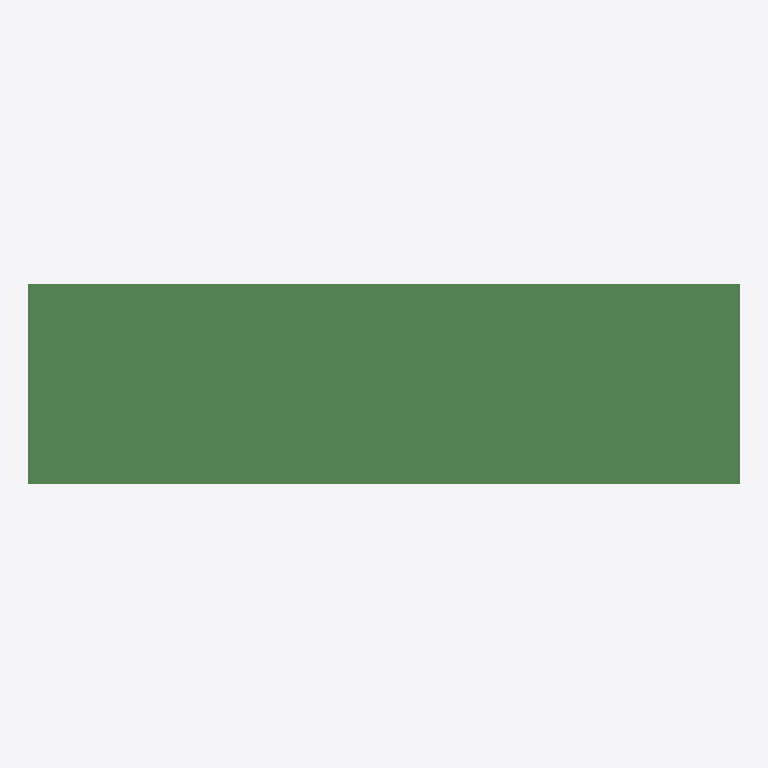
Plan cut of the same IFC building model at storey 'floor#1' (level 0.00 m, cut at 1.40 m), seen from above with north up, elements coloured by IFC class (only those large enough to see are counted): 364 beams (green). No cut surface shows.
Extent 41.0 m × 11.5 m × 2.6 m (x, y, z). Storeys (1): floor#1 at 0.00 m. Elements (691): 625 IfcBeam, 66 IfcBuildingElementProxy.

HEADER;
FILE_DESCRIPTION(('model build from MIDAS'),'2;1');
FILE_NAME('','2026-05-27T14:46:04',(),(),'','','');
FILE_SCHEMA(('IFC2X3'));
ENDSEC;
DATA;
#7=IFCPROJECT('0ZopWfjLr63RZw6BvULpms',#1,'D_40_3L_NF_S_SUPER',$,$,'D_40_3L_NF_S_SUPER',$,(),#8);
#10=IFCSITE('25PhJvDJL2fu$p4gXbmH_3',#1,'The site',$,$,#11,#16,$,.ELEMENT.,$,$,$,$,$);
#24=IFCBUILDING('3PBWOyHrf7KAVHgtNa1o57',#1,'The building',$,$,#25,#30,$,.ELEMENT.,$,$,$);
#38=IFCBUILDINGSTOREY('3ekMxiQ0r6guyT9qALNMyx',#1,'floor#1',$,$,#39,#44,$,.ELEMENT.,-2.93);
#5798=IFCBEAM('1dg3jTujr2SficPQDLDqzY',#1,'Beam#142',$,$,#5799,#5804,$);
#8420=IFCBEAM('1FspqTqZz6dvIvBo4FcbmQ',#1,'Beam#193',$,$,#8421,#8426,$);
#9731=IFCBEAM('3hX9Q8tUn7_gm5u5z$HrI8',#1,'Beam#216',$,$,#9732,#9737,$);
#7964=IFCBEAM('3pRtBv6VP2RP0980FP6xO4',#1,'Beam#185',$,$,#7965,#7970,$);
#7451=IFCBEAM('1_cAwp3Fr4JfulI3J08KAV',#1,'Beam#171',$,$,#7452,#7457,$);
#4031=IFCBEAM('20$fwrQKT3SAiOOnBt5MAq',#1,'Beam#106',$,$,#4032,#4037,$);
#6140=IFCBEAM('2nYH2Ul0DCBPT2rWnBPUg5',#1,'Beam#148',$,$,#6141,#6146,$);
#5171=IFCBEAM('1XqriUBsT37QzUOnm5E7_s',#1,'Beam#126',$,$,#5172,#5177,$);
#3404=IFCBEAM('1AAkyIppzAwuQ5ySywNO55',#1,'Beam#95',$,$,#3405,#3410,$);
#5342=IFCBEAM('0vW4CYkO995wradWff6l2b',#1,'Beam#129',$,$,#5343,#5348,$);
#8591=IFCBEAM('1ZPvJHI6DCMe14Lvp7bfK3',#1,'Beam#196',$,$,#8592,#8597,$);
#1238=IFCBEAM('09f8Lijg94YRnVD5hp5miC',#1,'Beam#52',$,$,#1239,#1244,$);
#3518=IFCBEAM('2LLihVqD13b9$clTPfFaXz',#1,'Beam#97',$,$,#3519,#3524,$);
#3860=IFCBEAM('2hFVcIQP59vucVHhcQQOFY',#1,'Beam#103',$,$,#3861,#3866,$);
#1580=IFCBEAM('1Pws8LQnH0qvG_21Ok4A2W',#1,'Beam#58',$,$,#1581,#1586,$);
#2891=IFCBEAM('1X1NOWPj5DIQ9snMXF4at$',#1,'Beam#81',$,$,#2892,#2897,$);
#5684=IFCBEAM('1IxRNW4h582eIJbn34aIPX',#1,'Beam#140',$,$,#5685,#5690,$);
#8933=IFCBEAM('2vy3TqK2D8Rv7fZl4GmDHB',#1,'Beam#202',$,$,#8934,#8939,$);
#6311=IFCBEAM('300laTZZvBixxXzEObup6I',#1,'Beam#151',$,$,#6312,#6317,$);
#6995=IFCBEAM('09QM7rNZrEyP3VevVFA_Xh',#1,'Beam#163',$,$,#6996,#7001,$);
#1124=IFCBEAM('1jL8oJdlHA_A9nw$lC8bOr',#1,'Beam#50',$,$,#1125,#1130,$);
#8078=IFCBEAM('1kFt1RF7H9NhxJF$j5ZojO',#1,'Beam#187',$,$,#8079,#8084,$);
#9104=IFCBEAM('0Pp6Vbfgn1mhg0NlZ4QH1C',#1,'Beam#205',$,$,#9105,#9110,$);
#7622=IFCBEAM('3Rq7_SGWL4oh9MsoGjZ3RQ',#1,'Beam#174',$,$,#7623,#7628,$);
#9902=IFCBEAM('1w4Jua$1vBiO5IKM0dMuOi',#1,'Beam#219',$,$,#9903,#9908,$);
#6824=IFCBEAM('0yV_JuGpv1s8DjeqftoAHG',#1,'Beam#160',$,$,#6825,#6830,$);
#4373=IFCBEAM('0DHF9qqDfASB3pFjktVD5D',#1,'Beam#112',$,$,#4374,#4379,$);
#3689=IFCBEAM('0Elg0ydUH3QfkZEx6IlfcO',#1,'Beam#100',$,$,#3690,#3695,$);
#3062=IFCBEAM('0WwFY9xWnA5hzHunSka5r5',#1,'Beam#84',$,$,#3063,#3068,$);
#4715=IFCBEAM('2arpkH2Tn5duTHOL1Y3EN$',#1,'Beam#118',$,$,#4716,#4721,$);
#5969=IFCBEAM('2y3UNiBWPB892VNlG9I56g',#1,'Beam#145',$,$,#5970,#5975,$);
#8249=IFCBEAM('1r8nurNWTELuHs0AiuwBBa',#1,'Beam#190',$,$,#8250,#8255,$);
#9275=IFCBEAM('2qdns0BOH4VxO94sZLXvwb',#1,'Beam#208',$,$,#9276,#9281,$);
#4544=IFCBEAM('1EKPoXEDD3$xVmdmN2azKo',#1,'Beam#115',$,$,#4545,#4550,$);
#1751=IFCBEAM('3wnk1cnVDBkPB2exUj2DX1',#1,'Beam#61',$,$,#1752,#1757,$);
#3233=IFCBEAM('1XQ9FuruzAUwHGokcDgZLb',#1,'Beam#92',$,$,#3234,#3239,$);
#2435=IFCBEAM('146KA0m5zAhAoLum3NN5np',#1,'Beam#73',$,$,#2436,#2441,$);
#6653=IFCBEAM('2mLo8fU5b5_eXmc_si5X7_',#1,'Beam#157',$,$,#6654,#6659,$);
#2264=IFCBEAM('2btHIpaLf3G8jnZEEU_Cug',#1,'Beam#70',$,$,#2265,#2270,$);
#7166=IFCBEAM('3w2e77HtvAJexq1LyijRlf',#1,'Beam#166',$,$,#7167,#7172,$);
#7793=IFCBEAM('352FSjW8T3fgauDI8eCtzL',#1,'Beam#182',$,$,#7794,#7799,$);
#2093=IFCBEAM('0W6LrlH4bCKwCGPKZVLFvv',#1,'Beam#67',$,$,#2094,#2099,$);
#4145=IFCBEAM('0ZbtRluzT7kvN$bAi_mvlc',#1,'Beam#108',$,$,#4146,#4151,$);
#4886=IFCBEAM('3JlVMD8L561u9zxVbyJvSj',#1,'Beam#121',$,$,#4887,#4892,$);
#5513=IFCBEAM('1IoGa4Zr568wugXACudPxX',#1,'Beam#137',$,$,#5514,#5519,$);
#6197=IFCBEAM('2VSVWVBEn4ne72_o6vuK2e',#1,'Beam#149',$,$,#6198,#6203,$);
#1409=IFCBEAM('2BmrG1W4v8if$FRP2ZOPo1',#1,'Beam#55',$,$,#1410,#1415,$);
#2948=IFCBEAM('0yaQgOd7DAs9Ttg4WcjuTM',#1,'Beam#82',$,$,#2949,#2954,$);
#8648=IFCBEAM('0cqiyoRO17fwKGy$rjCqEu',#1,'Beam#197',$,$,#8649,#8654,$);
#8477=IFCBEAM('33nbWSemr9tf6UO9OESG$W',#1,'Beam#194',$,$,#8478,#8483,$);
#3746=IFCBEAM('0vr98GaXDCrv846jf4yY_1',#1,'Beam#101',$,$,#3747,#3752,$);
#6425=IFCBEAM('0XjjWqj4DFyRJgxQOO9EH7',#1,'Beam#153',$,$,#6426,#6431,$);
#9446=IFCBEAM('3OEYYHJwjDhwtGoEyibdiJ',#1,'Beam#211',$,$,#9447,#9452,$);
#1865=IFCBEAM('3F7aYuzMD5zvGb9yIiPkLl',#1,'Beam#63',$,$,#1866,#1871,$);
#9788=IFCBEAM('38pb_zWK53OAJizX9c6Vvi',#1,'Beam#217',$,$,#9789,#9794,$);
#953=IFCBEAM('2jqrlhU5DDFvUmbTD8n2Z5',#1,'Beam#47',$,$,#954,#959,$);
#3917=IFCBEAM('0FDMCLOxDDTg4ZAOxrpq$f',#1,'Beam#104',$,$,#3918,#3923,$);
#8705=IFCBEAM('0uEniiie93hOYMDvUIw7ZM',#1,'Beam#198',$,$,#8706,#8711,$);
#1808=IFCBEAM('2CN5QhjD9CfgaPinAQlt9q',#1,'Beam#62',$,$,#1809,#1814,$);
#9503=IFCBEAM('1H5YqBRC1FWQGA$qRfBztw',#1,'Beam#212',$,$,#9504,#9509,$);
#1637=IFCBEAM('3fKRi$R311MO40h71jYrlL',#1,'Beam#59',$,$,#1638,#1643,$);
#6767=IFCBEAM('1mKCiogm5EoRUbfNwYFmgn',#1,'Beam#159',$,$,#6768,#6773,$);
#1466=IFCBEAM('2smDKwDfbFKBLx$5K_v0aW',#1,'Beam#56',$,$,#1467,#1472,$);
#2606=IFCBEAM('03HTRQOXT7fhP0CRvVgUVW',#1,'Beam#76',$,$,#2607,#2612,$);
#2834=IFCBEAM('2MnR47hcv4NBHYRcMAl9HY',#1,'Beam#80',$,$,#2835,#2840,$);
#5228=IFCBEAM('3YWT6YQ3nCfRZW0fcbFjOz',#1,'Beam#127',$,$,#5229,#5234,$);
#9047=IFCBEAM('0U6KUppcr3bAR1qP$mZswW',#1,'Beam#204',$,$,#9048,#9053,$);
#3974=IFCBEAM('0ELhovX0L65OpBQylILaEy',#1,'Beam#105',$,$,#3975,#3980,$);
#6368=IFCBEAM('3asZAcqA1FRu28zBIf6Xyv',#1,'Beam#152',$,$,#6369,#6374,$);
#2207=IFCBEAM('0wsg4LVSDFjwmiNJsGmZZS',#1,'Beam#69',$,$,#2208,#2213,$);
#4487=IFCBEAM('1BKcLbFR14SvhC4R5pbVn1',#1,'Beam#114',$,$,#4488,#4493,$);
#5399=IFCBEAM('1$RCgoxSn8m8T4SjmhSDwR',#1,'Beam#130',$,$,#5400,#5405,$);
#7736=IFCBEAM('3Vpi$k0LnAExi1Xbcaz1l7',#1,'Beam#181',$,$,#7737,#7742,$);
#8192=IFCBEAM('33kVpAGHf2NhJTmeiI7ifQ',#1,'Beam#189',$,$,#8193,#8198,$);
#8534=IFCBEAM('2QTPeMdNf4DvC4nyQGvrcB',#1,'Beam#195',$,$,#8535,#8540,$);
#4601=IFCBEAM('2u1N_85un99g8JB0rPakPj',#1,'Beam#116',$,$,#4602,#4607,$);
#6026=IFCBEAM('3OtuUQfgn8Y8iJ2tWpjpPG',#1,'Beam#146',$,$,#6027,#6032,$);
#7052=IFCBEAM('3aKl4bvvz3seNq4$iy85Fy',#1,'Beam#164',$,$,#7053,#7058,$);
#7508=IFCBEAM('3EYsXNrbn46Rb8AszAjAeo',#1,'Beam#172',$,$,#7509,#7514,$);
#7850=IFCBEAM('2lxlPumpz8rucbrKxH4sqn',#1,'Beam#183',$,$,#7851,#7856,$);
#8306=IFCBEAM('3FvVoIzzTBWBGRW6mYaPep',#1,'Beam#191',$,$,#8307,#8312,$);
#2663=IFCBEAM('23rctbjf91bREA9pjsObVt',#1,'Beam#77',$,$,#2664,#2669,$);
#3176=IFCBEAM('0i0CHdEAz79vrjDf7Nh_f$',#1,'Beam#91',$,$,#3177,#3182,$);
#7223=IFCBEAM('3AgoLmgor0vwFTtnG2LyFI',#1,'Beam#167',$,$,#7224,#7229,$);
#1181=IFCBEAM('3YxA8591fFxvFOydl10RMk',#1,'Beam#51',$,$,#1182,#1187,$);
#5114=IFCBEAM('2FapipDiP9lAzl3QGyHFjl',#1,'Beam#125',$,$,#5115,#5120,$);
#5741=IFCBEAM('2LfejM4ln5guk6ovSEAvHZ',#1,'Beam#141',$,$,#5742,#5747,$);
#5912=IFCBEAM('1IsmmeFVz2LAns634p20NF',#1,'Beam#144',$,$,#5913,#5918,$);
#7394=IFCBEAM('3mcnO$oXD6_OTry1ZpGSKs',#1,'Beam#170',$,$,#7395,#7400,$);
#8876=IFCBEAM('15MF1eG25D09zcko2POSr0',#1,'Beam#201',$,$,#8877,#8882,$);
#9674=IFCBEAM('1_AX7nK7XDPBC8sUN5sX$N',#1,'Beam#215',$,$,#9675,#9680,$);
#4943=IFCBEAM('1FqrfL8L9A7eLBGff5HFtz',#1,'Beam#122',$,$,#4944,#4949,$);
#8021=IFCBEAM('0CKQl3JcX28BeoAgfilQjg',#1,'Beam#186',$,$,#8022,#8027,$);
#3290=IFCBEAM('3nzl2OxRH8TRS1nGRRg7Zf',#1,'Beam#93',$,$,#3291,#3296,$);
#4259=IFCBEAM('3Ja7W3fkbBGeCVi9iHrvDB',#1,'Beam#110',$,$,#4260,#4265,$);
#4316=IFCBEAM('2At2k0BkzAKuX1b2xzapfq',#1,'Beam#111',$,$,#4317,#4322,$);
#6881=IFCBEAM('1WwkjYBPf1IPc55xNhGdQO',#1,'Beam#161',$,$,#6882,#6887,$);
#9161=IFCBEAM('3$4Gq05Pv3DAbq4U951TOA',#1,'Beam#206',$,$,#9162,#9167,$);
#896=IFCBEAM('23eNkLhuP5pA8QJG$4QD6S',#1,'Beam#46',$,$,#897,#902,$);
#1694=IFCBEAM('2TrSpuUvDFi9tgGQNzMGej',#1,'Beam#60',$,$,#1695,#1700,$);
#3119=IFCBEAM('2MbSStQBnCvAagH6GSF8X1',#1,'Beam#85',$,$,#3120,#3125,$);
#5000=IFCBEAM('3seDIOh8X4lwxtb9GEwKI5',#1,'Beam#123',$,$,#5001,#5006,$);
#9389=IFCBEAM('2Pc54x$8nEbPVt3vxidW22',#1,'Beam#210',$,$,#9390,#9395,$);
#9332=IFCBEAM('3luGHh9lX9XRqAjk7xgGSF',#1,'Beam#209',$,$,#9333,#9338,$);
#4088=IFCBEAM('2P5MAWx0n2yQzlIkChgqr4',#1,'Beam#107',$,$,#4089,#4094,$);
#4772=IFCBEAM('0MSKgq4krBExbKRLlTbzIK',#1,'Beam#119',$,$,#4773,#4778,$);
#5570=IFCBEAM('0zk9C8frXEDAkkhzNEfkzF',#1,'Beam#138',$,$,#5571,#5576,$);
#7109=IFCBEAM('27xP6DqpnAVAhj_Y_rxTbH',#1,'Beam#165',$,$,#7110,#7115,$);
#9560=IFCBEAM('0ukDFAQWzD5fC0C_Mr4Q1S',#1,'Beam#213',$,$,#9561,#9566,$);
#3461=IFCBEAM('097lr$zaj3ZuANNVimsCPx',#1,'Beam#96',$,$,#3462,#3467,$);
#7280=IFCBEAM('39RSQwK392iOM8ICcBFmWn',#1,'Beam#168',$,$,#7281,#7286,$);
#2036=IFCBEAM('22dgKG$I9AGRuSj7ht_UZn',#1,'Beam#66',$,$,#2037,#2042,$);
#2549=IFCBEAM('3q0jtLKVX4LOv$d5j5A3JN',#1,'Beam#75',$,$,#2550,#2555,$);
#4829=IFCBEAM('2zVVdZpM5AUwYYFk7m9VFN',#1,'Beam#120',$,$,#4830,#4835,$);
#1010=IFCBEAM('14OeTahPr6Dvogg1mfRzvR',#1,'Beam#48',$,$,#1011,#1016,$);
#5456=IFCBEAM('1eVAHzc5n5JPH1ngOaogPf',#1,'Beam#136',$,$,#5457,#5462,$);
#2492=IFCBEAM('0Mi0dwV9XDIelvYhfDI4cw',#1,'Beam#74',$,$,#2493,#2498,$);
#7679=IFCBEAM('0Olzmwpdn49OOddiYFK3I3',#1,'Beam#175',$,$,#7680,#7685,$);
#2720=IFCBEAM('1suAKA28X7WBOhNx7ds$LC',#1,'Beam#78',$,$,#2721,#2726,$);
#6596=IFCBEAM('2GhbZN8W1Fw9BtjifkTrJu',#1,'Beam#156',$,$,#6597,#6602,$);
#3632=IFCBEAM('2$gfFy1NH9GRTzPwMfyhGn',#1,'Beam#99',$,$,#3633,#3638,$);
#6539=IFCBEAM('2tc2lH51PF1R2sIziTr_1e',#1,'Beam#155',$,$,#6540,#6545,$);
#1352=IFCBEAM('2lXe9$tvP0xfspxR7e6377',#1,'Beam#54',$,$,#1353,#1358,$);
#2321=IFCBEAM('2VDK6r8ivCrf$k3DM5g24Z',#1,'Beam#71',$,$,#2322,#2327,$);
#6254=IFCBEAM('1Vt9goUqXBpBYxbMU1WUYI',#1,'Beam#150',$,$,#6255,#6260,$);
#8819=IFCBEAM('0c_oypvnz7NOrWrJ0Xxfk7',#1,'Beam#200',$,$,#8820,#8825,$);
#1979=IFCBEAM('0WQV$EZgr5xf$9uI$POegU',#1,'Beam#65',$,$,#1980,#1985,$);
#9959=IFCBEAM('0tEriFCrDE4u3OHogwqKmd',#1,'Beam#220',$,$,#9960,#9965,$);
#5627=IFCBEAM('0zlMtW3RTFbvhpSfcmK_yP',#1,'Beam#139',$,$,#5628,#5633,$);
#7907=IFCBEAM('2FKulFzYr0yA0PyjdgCLua',#1,'Beam#184',$,$,#7908,#7913,$);
#3347=IFCBEAM('3c0UdzX0j7Hfr8DKk6GwPQ',#1,'Beam#94',$,$,#3348,#3353,$);
#1067=IFCBEAM('21fv5aZun3GQ7qIusj0u8l',#1,'Beam#49',$,$,#1068,#1073,$);
#9617=IFCBEAM('2NijzF8Sj4fPwuuhTMbmYX',#1,'Beam#214',$,$,#9618,#9623,$);
#5057=IFCBEAM('1soUVBWcL5Dv5Qa82nQLO4',#1,'Beam#124',$,$,#5058,#5063,$);
#4202=IFCBEAM('3plP7EBgX7XBlb$tNHMBzg',#1,'Beam#109',$,$,#4203,#4208,$);
#7337=IFCBEAM('0F_qqMxF571e0yDCL9$qxE',#1,'Beam#169',$,$,#7338,#7343,$);
#8762=IFCBEAM('3dvLvYDWX1zuYwJPzzhY6K',#1,'Beam#199',$,$,#8763,#8768,$);
#6482=IFCBEAM('1e0EbSuyP2Bu1kRmPantzc',#1,'Beam#154',$,$,#6483,#6488,$);
#1922=IFCBEAM('0e63j8mnjFzhZWfDl2tb8V',#1,'Beam#64',$,$,#1923,#1928,$);
#2777=IFCBEAM('1Ru5WO_er69OkhsejDny2u',#1,'Beam#79',$,$,#2778,#2783,$);
#13439=IFCBEAM('3W_1p$JY5BcugFNXrnHag1',#1,'Beam#409',$,$,#13440,#13445,$);
#12578=IFCBEAM('0Ce6oXr1H7Hv328MqkdaJy',#1,'Beam#363',$,$,#12579,#12584,$);
#11717=IFCBEAM('1ZByfKHyz8cPH6c7dYnzrK',#1,'Beam#317',$,$,#11718,#11723,$);
#14279=IFCBEAM('3CdGMUghb9nB6_dqb6i4eX',#1,'Beam#449',$,$,#14280,#14285,$);
#12557=IFCBEAM('2Tiswhm19EQvLqm6ay0a1T',#1,'Beam#357',$,$,#12558,#12563,$);
#13418=IFCBEAM('1UPHOuMK1CcfErlOKsmw3M',#1,'Beam#403',$,$,#13419,#13424,$);
#11885=IFCBEAM('0UNFm2N0n6FeLBG8G5NYaE',#1,'Beam#325',$,$,#11886,#11891,$);
#13607=IFCBEAM('1b1mPujP5DV9RcE0CpsPTd',#1,'Beam#417',$,$,#13608,#13613,$);
#12746=IFCBEAM('1aa7Luztf7AgZQyqn2WC_v',#1,'Beam#371',$,$,#12747,#12752,$);
#13061=IFCBEAM('2bzi2Qkv927QM1H9o98GqY',#1,'Beam#386',$,$,#13062,#13067,$);
#13922=IFCBEAM('2RO2y3f6f07hCbXeZ2fqXy',#1,'Beam#432',$,$,#13923,#13928,$);
#9845=IFCBEAM('2ZdiZcaI1F9BQOzJCwTtW9',#1,'Beam#218',$,$,#9846,#9851,$);
#12200=IFCBEAM('2jSTy8wd95RwDM_0WQOjw5',#1,'Beam#340',$,$,#12201,#12206,$);
#3005=IFCBEAM('3k43jlgfn0$AF3$83ak_Cw',#1,'Beam#83',$,$,#3006,#3011,$);
#5285=IFCBEAM('11J$HXq5XADBPxXVXnzk$F',#1,'Beam#128',$,$,#5286,#5291,$);
#7565=IFCBEAM('0QuogUn0L1TxiCq_LKEDBw',#1,'Beam#173',$,$,#7566,#7571,$);
#13376=IFCBEAM('15YGGZL9jC1gP3ohCe0_5J',#1,'Beam#401',$,$,#13377,#13382,$);
#12515=IFCBEAM('3JhV6dkA1D2BBp6eN1w8OI',#1,'Beam#355',$,$,#12516,#12521,$);
#14237=IFCBEAM('0iZO4cai18GgO6reKHm99a',#1,'Beam#447',$,$,#14238,#14243,$);
#11969=IFCBEAM('2FDFjEhdv6fvctYcGwXyeW',#1,'Beam#329',$,$,#11970,#11975,$);
#12284=IFCBEAM('372aRjTJP3D8G0x0_IX7Fu',#1,'Beam#344',$,$,#12285,#12290,$);
#14006=IFCBEAM('2jpmcecuvFpvr9y1GySekc',#1,'Beam#436',$,$,#14007,#14012,$);
#12830=IFCBEAM('0D44v4Yc58re70Jgn5t46w',#1,'Beam#375',$,$,#12831,#12836,$);
#13145=IFCBEAM('3HVOKh3QX1hw$nrR_APoiy',#1,'Beam#390',$,$,#13146,#13151,$);
#8135=IFCBEAM('3TVts47ND8rRbT9VtKwOGs',#1,'Beam#188',$,$,#8136,#8141,$);
#1295=IFCBEAM('2XhbMPa9P2lBoAwDBMeucu',#1,'Beam#53',$,$,#1296,#1301,$);
#5855=IFCBEAM('1Ar9sNU1b3KOaUTwj0eHIs',#1,'Beam#143',$,$,#5856,#5861,$);
#3575=IFCBEAM('2OJgWwkCb2xOrzEKLXv5qz',#1,'Beam#98',$,$,#3576,#3581,$);
#13691=IFCBEAM('0wuWnczKD9XQqcFNwauQnG',#1,'Beam#421',$,$,#13692,#13697,$);
#6710=IFCBEAM('3SvRo3I593gBI4qcqvN8FS',#1,'Beam#158',$,$,#6711,#6716,$);
#4430=IFCBEAM('3LVmd0BlLAwOkEAuTb_nNN',#1,'Beam#113',$,$,#4431,#4436,$);
#8990=IFCBEAM('3Cv1Spt$10rAtYtiQ9E13n',#1,'Beam#203',$,$,#8991,#8996,$);
#2150=IFCBEAM('2nNCdtWAv3sA7XukbctIyk',#1,'Beam#68',$,$,#2151,#2156,$);
#14153=IFCBEAM('3ZwDuebW5B69KiDG8voW9r',#1,'Beam#443',$,$,#14154,#14159,$);
#12431=IFCBEAM('0sMl7eL51FnQHwn0kFaFkT',#1,'Beam#351',$,$,#12432,#12437,$);
#13292=IFCBEAM('0G3wdx4qzDIfgKqTBSUEd_',#1,'Beam#397',$,$,#13293,#13298,$);
#12116=IFCBEAM('16ZUua5C93LQSmdBe2NSvz',#1,'Beam#336',$,$,#12117,#12122,$);
#12263=IFCBEAM('1kEDtm3dfDvw6uWO_TI00s',#1,'Beam#343',$,$,#12264,#12269,$);
#12977=IFCBEAM('2CqPfpxiv0HBvmxAeHVPE1',#1,'Beam#382',$,$,#12978,#12983,$);
#13838=IFCBEAM('2g255gsgD7Y946vjJDrXqO',#1,'Beam#428',$,$,#13839,#13844,$);
#13124=IFCBEAM('3rtIQkV7b63xCxP0xOhHfd',#1,'Beam#389',$,$,#13125,#13130,$);
#13985=IFCBEAM('2xjEf0481BRPffDayKfFZV',#1,'Beam#435',$,$,#13986,#13991,$);
#11948=IFCBEAM('3cwk6q14T73AHFCVhKb4R9',#1,'Beam#328',$,$,#11949,#11954,$);
#12809=IFCBEAM('1fAWWN_ADC78DoUGpPcJB5',#1,'Beam#374',$,$,#12810,#12815,$);
#13670=IFCBEAM('2L2oUe$Br4PwQWChlr_Jjf',#1,'Beam#420',$,$,#13671,#13676,$);
#16577=IFCBEAM('2d9Zldpez55fUP3xzfOuKn',#1,'Beam#677',$,$,#16578,#16583,$);
#15893=IFCBEAM('2hU1DHWcD5q94wQstW6fFy',#1,'Beam#665',$,$,#15894,#15899,$);
#11801=IFCBEAM('0H2s8H8arAWPDfLtpHWP1L',#1,'Beam#321',$,$,#11802,#11807,$);
#12662=IFCBEAM('1MYSMWuzr6cuZkoSuyVCVE',#1,'Beam#367',$,$,#12663,#12668,$);
#13523=IFCBEAM('2_PgwAOs92mfwwliOUUg9B',#1,'Beam#413',$,$,#13524,#13529,$);
#15140=IFCBEAM('2wr_elNW59jeOAekpQg5PU',#1,'Beam#495',$,$,#15141,#15146,$);
#1523=IFCBEAM('3iHHyZPUP5cg6fssP2xnUP',#1,'Beam#57',$,$,#1524,#1529,$);
#8363=IFCBEAM('0RhdTah3zEK80yAOkAq59l',#1,'Beam#192',$,$,#8364,#8369,$);
#17261=IFCBEAM('0FG2_cWPv9TO2kPYl4kLEr',#1,'Beam#693',$,$,#17262,#17267,$);
#18101=IFCBEAM('3mHjkD_e9DOAj3GVhaggzu',#1,'Beam#733',$,$,#18102,#18107,$);
#3803=IFCBEAM('3ce6fQRoD8oBquBjli$Dyy',#1,'Beam#102',$,$,#3804,#3809,$);
#14300=IFCBEAM('0ruK0eSnvDE9GPr1F0iAw9',#1,'Beam#455',$,$,#14301,#14306,$);
#4658=IFCBEAM('2ePvl7dyb52A$BJyqu7JDx',#1,'Beam#117',$,$,#4659,#4664,$);
#9218=IFCBEAM('3PhD1SJD55XuCWC8znSKqM',#1,'Beam#207',$,$,#9219,#9224,$);
#16349=IFCBEAM('3UmhEk$e1CoOsG$W9Hz0sQ',#1,'Beam#673',$,$,#16350,#16355,$);
#6938=IFCBEAM('0tPE_g04rCWx7aiPHJjpUF',#1,'Beam#162',$,$,#6939,#6944,$);
#15665=IFCBEAM('29WtXBrSXCxPvq5eIKk5QX',#1,'Beam#661',$,$,#15666,#15671,$);
#6083=IFCBEAM('3Uwbd$iIb7DQkWSSs5OWJt',#1,'Beam#147',$,$,#6084,#6089,$);
#2378=IFCBEAM('1K956Mo0vCfAQIq0aRmuqY',#1,'Beam#72',$,$,#2379,#2384,$);
#14783=IFCBEAM('1381kcgHXEyAj1lPSSnRiy',#1,'Beam#478',$,$,#14784,#14789,$);
#14468=IFCBEAM('1GdozakcL2bwUEfyutOp15',#1,'Beam#463',$,$,#14469,#14474,$);
#15098=IFCBEAM('38HARJONrDVxRf0rBC8mXd',#1,'Beam#493',$,$,#15099,#15104,$);
#14552=IFCBEAM('07P2eg51188vVI$2TvQlwA',#1,'Beam#467',$,$,#14553,#14558,$);
#14867=IFCBEAM('1J703gR1HCohDmmx_a7RTn',#1,'Beam#482',$,$,#14868,#14873,$);
#17033=IFCBEAM('0ytyDCyvH64A1kaWoO5noY',#1,'Beam#685',$,$,#17034,#17039,$);
#14699=IFCBEAM('1RZ0t3YAP6euJcfMJtOL1m',#1,'Beam#474',$,$,#14700,#14705,$);
#16748=IFCBEAM('0FZIjmCRDA2wgyVJ9XfI72',#1,'Beam#680',$,$,#16749,#16754,$);
#15014=IFCBEAM('2WhOk$rE93ogZsWzOgtsEH',#1,'Beam#489',$,$,#15015,#15020,$);
#16064=IFCBEAM('1J5JxV_fL6SgGWUgIKdf9A',#1,'Beam#668',$,$,#16065,#16070,$);
#14531=IFCBEAM('0j4ixQCwD5xuxHIV9xCICo',#1,'Beam#466',$,$,#14532,#14537,$);
#14846=IFCBEAM('0INCCbLhD5$8hx0I3ZDrTr',#1,'Beam#481',$,$,#14847,#14852,$);
#16121=IFCBEAM('2H6HAeTa96dB0JH$NuLY$N',#1,'Beam#669',$,$,#16122,#16127,$);
#12137=IFCBEAM('3fRv2M8xTCVxJY5RFOUjeo',#1,'Beam#337',$,$,#12138,#12143,$);
#16805=IFCBEAM('1JiOqnJCT8oRf93OYSs72x',#1,'Beam#681',$,$,#16806,#16811,$);
#14258=IFCBEAM('1wpJJ$569EbQ85eBGIcBjB',#1,'Beam#448',$,$,#14259,#14264,$);
#12347=IFCBEAM('2SVRJR8kH3$O2RxBWh47Pj',#1,'Beam#347',$,$,#12348,#12353,$);
#14069=IFCBEAM('3rlbbu95HFSQiXBB4Bj7eT',#1,'Beam#439',$,$,#14070,#14075,$);
#12242=IFCBEAM('1B2ii6oij2jPt40r6WUAP7',#1,'Beam#342',$,$,#12243,#12248,$);
#12998=IFCBEAM('3j35Z7XS54lxN4HIh3MH5x',#1,'Beam#383',$,$,#12999,#13004,$);
#11759=IFCBEAM('0o3DTL7lD3y9LiXuSi5omo',#1,'Beam#319',$,$,#11760,#11765,$);
#13187=IFCBEAM('2C92B_Rtf5PBlD9R5zRhJr',#1,'Beam#392',$,$,#13188,#13193,$);
#14384=IFCBEAM('1Ttgpbwev9pRfzAVR2cRqV',#1,'Beam#459',$,$,#14385,#14390,$);
#13859=IFCBEAM('05BPlDr_LCbOszXHr$SN74',#1,'Beam#429',$,$,#13860,#13865,$);
#12053=IFCBEAM('1dAT8VjKL28QBxpcsHcYj5',#1,'Beam#333',$,$,#12054,#12059,$);
#12326=IFCBEAM('0TC2uNqvv9x90EpeqefVd7',#1,'Beam#346',$,$,#12327,#12332,$);
#12305=IFCBEAM('1Uqz_1GK17SuFBSKSmR3Bm',#1,'Beam#345',$,$,#12306,#12311,$);
#15437=IFCBEAM('0HtRl4yezCDu38YhOFXLr3',#1,'Beam#657',$,$,#15438,#15443,$);
#12368=IFCBEAM('3jPi7BGXz4FuxHBcUeiC1N',#1,'Beam#348',$,$,#12369,#12374,$);
#13355=IFCBEAM('3rtAl7dgn2euiIJAblk_ah',#1,'Beam#400',$,$,#13356,#13361,$);
#16520=IFCBEAM('1$K_V2FBPDNOVh0Bu9Vsve',#1,'Beam#676',$,$,#16521,#16526,$);
#12620=IFCBEAM('3Xj745Lc11T8X8iEHuUni7',#1,'Beam#365',$,$,#12621,#12626,$);
#13250=IFCBEAM('1sSXBOgfnEK8jyP8MpbCmF',#1,'Beam#395',$,$,#13251,#13256,$);
#14111=IFCBEAM('2uuWqAdFf7JumJGmpNOxog',#1,'Beam#441',$,$,#14112,#14117,$);
#11780=IFCBEAM('2J5mdNsubC8xJuycowB1PK',#1,'Beam#320',$,$,#11781,#11786,$);
#11738=IFCBEAM('2_QJd4wl91Ef2w17U2fB1w',#1,'Beam#318',$,$,#11739,#11744,$);
#11927=IFCBEAM('1c5frrUln3GPd2PBHxJ5S1',#1,'Beam#327',$,$,#11928,#11933,$);
#13649=IFCBEAM('3QpkMZYVTCqPe7oJ4vj4UC',#1,'Beam#419',$,$,#13650,#13655,$);
#14027=IFCBEAM('2sKudLilz4u86xelN7yOpH',#1,'Beam#437',$,$,#14028,#14033,$);
#11906=IFCBEAM('3gnRHbAdLBuP7KDjwHqPQL',#1,'Beam#326',$,$,#11907,#11912,$);
#13208=IFCBEAM('1BEQciKVz6r8zpYp3hwuE3',#1,'Beam#393',$,$,#13209,#13214,$);
ENDSEC;
